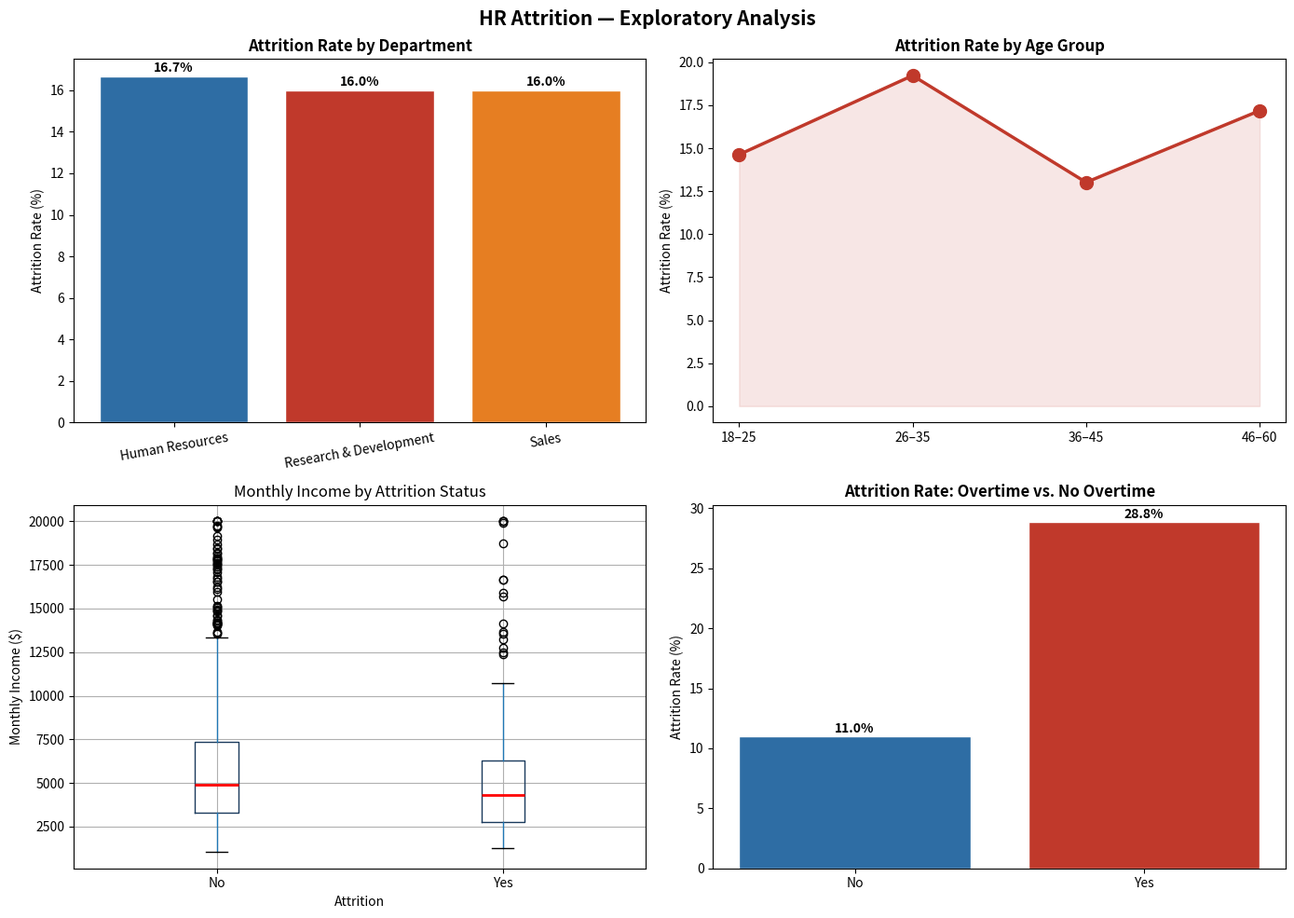

Recreate this plot in Python. (Note: this script raises an exception after producing the figure.)
import pandas as pd
import numpy as np
import matplotlib.pyplot as plt
import seaborn as sns
import os, warnings
warnings.filterwarnings('ignore')

plt.rcParams['figure.figsize'] = (13, 8)
plt.rcParams['font.family']    = 'sans-serif'
np.random.seed(99)
N = 1470
print("✓ Libraries loaded. Generating HR dataset...")

# ── GENERATE SYNTHETIC HR DATASET ────────────────────────────
dept   = np.random.choice(['Sales','Research & Development','Human Resources'],
                           N, p=[0.32,0.61,0.07])

role_map = {
    'Sales':                  ['Sales Executive','Sales Representative','Manager'],
    'Research & Development': ['Research Scientist','Laboratory Technician',
                               'Manufacturing Director','Research Director','Healthcare Representative'],
    'Human Resources':        ['Human Resources','Manager']
}
role = [np.random.choice(role_map[d]) for d in dept]

age           = np.random.normal(37,9,N).clip(18,60).astype(int)
yrs_company   = np.random.exponential(7,N).clip(0,40).astype(int)
yrs_role      = np.minimum(yrs_company, np.random.exponential(4,N).clip(0,20).astype(int))
job_level     = np.random.choice([1,2,3,4,5], N, p=[0.26,0.36,0.22,0.12,0.04])
base          = {1:2500,2:4500,3:7000,4:11000,5:17000}
monthly_inc   = np.array([int(base[l]+np.random.normal(0,base[l]*0.2)) for l in job_level]).clip(1000,20000)
education     = np.random.choice(['Below College','College','Bachelor','Master','Doctor'],
                                  N, p=[0.12,0.19,0.39,0.27,0.03])
gender        = np.random.choice(['Male','Female'], N, p=[0.60,0.40])
marital       = np.random.choice(['Single','Married','Divorced'], N, p=[0.32,0.46,0.22])
overtime      = np.random.choice(['Yes','No'], N, p=[0.28,0.72])
job_sat       = np.random.choice([1,2,3,4], N, p=[0.20,0.20,0.30,0.30])
wlb           = np.random.choice([1,2,3,4], N, p=[0.10,0.23,0.38,0.29])
env_sat       = np.random.choice([1,2,3,4], N, p=[0.19,0.19,0.31,0.31])
dist_home     = np.random.exponential(9,N).clip(1,29).astype(int)
training      = np.random.choice(range(7), N, p=[0.06,0.10,0.31,0.28,0.15,0.07,0.03])
num_companies = np.random.choice(range(10), N, p=[0.10,0.26,0.20,0.17,0.10,0.06,0.05,0.03,0.02,0.01])

attr_p = (0.05
          + 0.15*(overtime=='Yes')
          + 0.10*(job_sat<=2)
          + 0.08*(wlb==1)
          + 0.07*(yrs_company<=2)
          + 0.06*(job_level==1)
          + 0.05*(marital=='Single')
          + 0.04*(dist_home>20)
          - 0.003*monthly_inc/1000
          + np.random.normal(0,0.04,N)).clip(0.01,0.90)

attrition = np.where(np.random.uniform(0,1,N) < attr_p, 'Yes','No')

df = pd.DataFrame({
    'EmployeeID':np.arange(1,N+1),'Age':age,'Department':dept,'JobRole':role,
    'Gender':gender,'MaritalStatus':marital,'Education':education,
    'JobLevel':job_level,'MonthlyIncome':monthly_inc,
    'YearsAtCompany':yrs_company,'YearsInCurrentRole':yrs_role,
    'NumCompaniesWorked':num_companies,'DistanceFromHome':dist_home,
    'OverTime':overtime,'JobSatisfaction':job_sat,
    'WorkLifeBalance':wlb,'EnvironmentSatisfaction':env_sat,
    'TrainingTimesLastYear':training,'Attrition':attrition
})

print(f"✓ Dataset generated: {df.shape[0]:,} rows × {df.shape[1]} columns")
print(f"  Attrition Rate: {(df['Attrition']=='Yes').mean()*100:.1f}%")
df.head()

# ── EXPLORATORY ANALYSIS ─────────────────────────────────────
fig, axes = plt.subplots(2, 2, figsize=(14, 10))
ATTR   = '#c0392b'
RETAIN = '#2e6da4'

# 1 — Attrition by Department
da = (df.groupby('Department')['Attrition']
       .apply(lambda x: (x=='Yes').mean()*100).reset_index())
da.columns = ['Department','Rate']
axes[0,0].bar(da['Department'], da['Rate'],
              color=[RETAIN, ATTR, '#e67e22'][:len(da)], edgecolor='white')
axes[0,0].set_title('Attrition Rate by Department', fontweight='bold')
axes[0,0].set_ylabel('Attrition Rate (%)')
axes[0,0].tick_params(axis='x', rotation=10)
for i,(_, row) in enumerate(da.iterrows()):
    axes[0,0].text(i, row['Rate']+.2, f"{row['Rate']:.1f}%", ha='center', fontweight='bold')

# 2 — Attrition by Age Group
df['AgeGroup'] = pd.cut(df['Age'], bins=[18,25,35,45,60],
                         labels=['18–25','26–35','36–45','46–60'])
aa = df.groupby('AgeGroup', observed=False)['Attrition'].apply(lambda x: (x=='Yes').mean()*100)
axes[0,1].plot(aa.index, aa.values, 'o-', color=ATTR, lw=2.5, ms=10)
axes[0,1].fill_between(range(len(aa)), aa.values, alpha=.12, color=ATTR)
axes[0,1].set_title('Attrition Rate by Age Group', fontweight='bold')
axes[0,1].set_ylabel('Attrition Rate (%)')

# 3 — Income by Attrition
df.boxplot(column='MonthlyIncome', by='Attrition', ax=axes[1,0],
           boxprops=dict(color='#1a3a5c'), medianprops=dict(color='red',linewidth=2))
axes[1,0].set_title('Monthly Income by Attrition Status')
axes[1,0].set_xlabel('Attrition')
axes[1,0].set_ylabel('Monthly Income ($)')
plt.sca(axes[1,0]); plt.title('Monthly Income by Attrition Status')

# 4 — Overtime impact
ot = df.groupby('OverTime')['Attrition'].apply(lambda x: (x=='Yes').mean()*100)
bars = axes[1,1].bar(ot.index, ot.values, color=[RETAIN,ATTR], edgecolor='white')
axes[1,1].set_title('Attrition Rate: Overtime vs. No Overtime', fontweight='bold')
axes[1,1].set_ylabel('Attrition Rate (%)')
for b, v in zip(bars, ot.values):
    axes[1,1].text(b.get_x()+b.get_width()/2, v+.3, f'{v:.1f}%', ha='center', fontweight='bold')

plt.suptitle('HR Attrition — Exploratory Analysis', fontsize=15, fontweight='bold')
plt.tight_layout()
plt.savefig(os.path.join(r'project2-hr-tableau-dashboard','hr_eda.png'), dpi=150, bbox_inches='tight')
plt.show()

# ── EXPORT CLEAN CSV FOR TABLEAU ─────────────────────────────
df['AttritionBinary'] = (df['Attrition']=='Yes').astype(int)
df['IncomeLevel']     = pd.cut(df['MonthlyIncome'],
    bins=[0,3000,6000,10000,21000],
    labels=['Low (<$3k)','Mid ($3–6k)','High ($6–10k)','Very High (>$10k)'])
df['TenureGroup']     = pd.cut(df['YearsAtCompany'],
    bins=[-1,2,5,10,20,40],
    labels=['0–2 yrs','3–5 yrs','6–10 yrs','11–20 yrs','20+ yrs'])
df['SatisfactionLabel'] = df['JobSatisfaction'].map({1:'Low',2:'Medium',3:'High',4:'Very High'})
df['AgeGroup']          = pd.cut(df['Age'], bins=[18,25,35,45,60],
                                  labels=['18–25','26–35','36–45','46–60'])

out_path = os.path.join(r'project2-hr-tableau-dashboard','hr_attrition_clean.csv')
df.to_csv(out_path, index=False)
print(f"✓ Exported: hr_attrition_clean.csv")
print(f"  Rows: {len(df):,} | Columns: {df.shape[1]}")
print()
print("NEXT STEPS:")
print("  1. Open Tableau Public (free at public.tableau.com)")
print("  2. Connect to hr_attrition_clean.csv")
print("  3. Follow TABLEAU_GUIDE.md to build your dashboard")
print("  4. Publish and add the link to your resume!")
